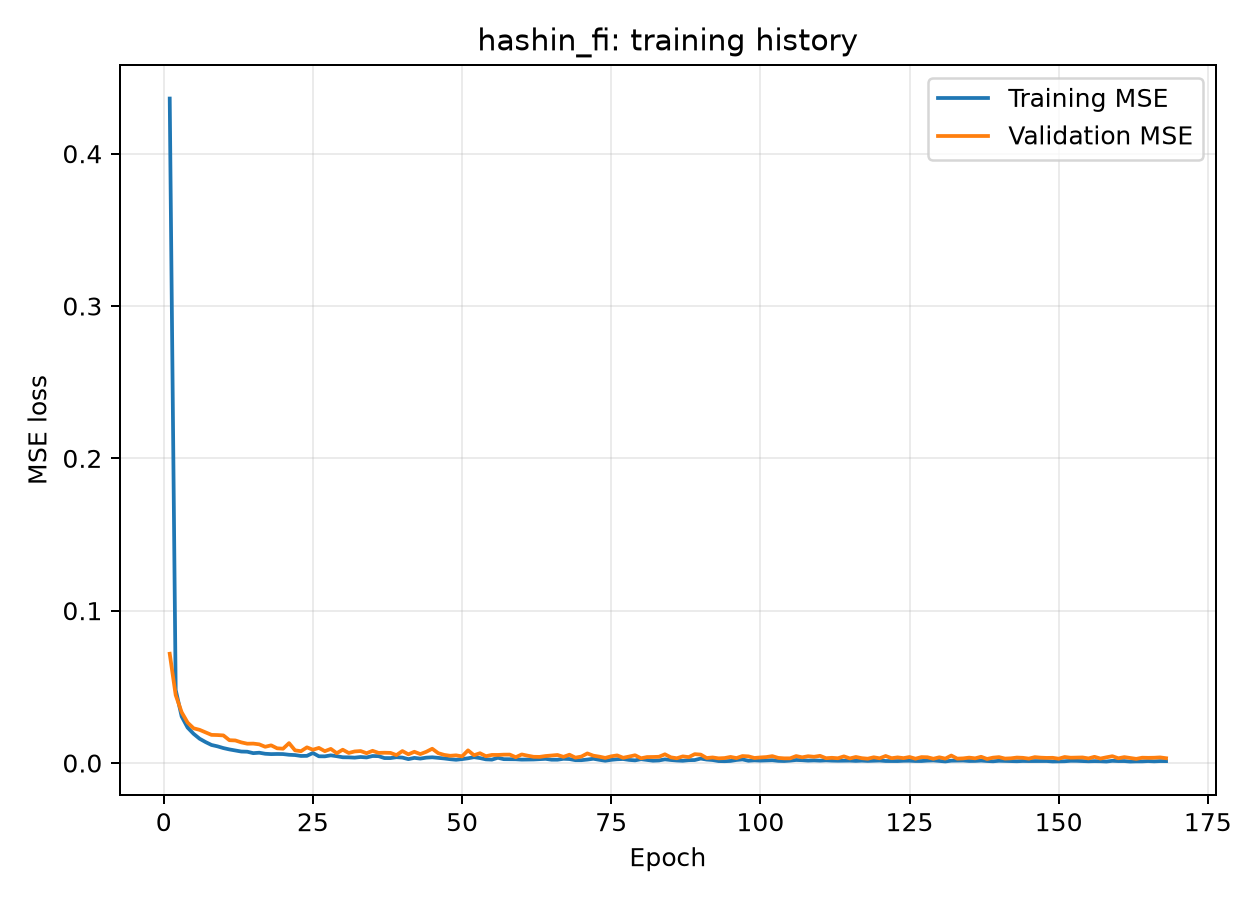

The file beside this chart, header and first rows:
epoch, loss, mae, val_loss, val_mae
0, 0.4362, 0.4018, 0.07173, 0.1689
1, 0.04801, 0.1304, 0.0446, 0.1202
2, 0.03058, 0.09769, 0.03334, 0.09542
3, 0.02324, 0.08332, 0.02652, 0.08326
4, 0.01917, 0.07627, 0.0228, 0.07575
5, 0.01597, 0.07006, 0.02179, 0.07285
6, 0.01377, 0.06566, 0.0201, 0.07003
7, 0.01185, 0.06149, 0.01848, 0.06601
8, 0.01096, 0.05944, 0.01836, 0.06516
9, 0.009802, 0.05632, 0.01812, 0.06586
10, 0.008927, 0.05459, 0.01499, 0.05908
11, 0.008243, 0.05261, 0.01481, 0.05806
12, 0.00754, 0.05018, 0.01355, 0.05383
13, 0.007425, 0.0501, 0.01268, 0.05318
14, 0.006477, 0.04709, 0.01275, 0.05484
15, 0.006766, 0.04806, 0.01227, 0.05393
16, 0.006082, 0.04586, 0.01066, 0.05029
17, 0.005851, 0.04476, 0.0116, 0.05528
18, 0.005931, 0.04529, 0.009657, 0.04447
19, 0.005874, 0.04482, 0.009403, 0.04906
20, 0.005418, 0.0438, 0.01306, 0.06322
21, 0.005222, 0.04305, 0.008332, 0.04474
22, 0.004641, 0.04051, 0.007766, 0.04084
23, 0.004711, 0.04084, 0.01029, 0.05104
24, 0.006583, 0.04593, 0.008712, 0.0451
25, 0.004413, 0.03941, 0.009922, 0.05877
26, 0.004383, 0.03897, 0.007781, 0.041
27, 0.005035, 0.04033, 0.009268, 0.05407
28, 0.00448, 0.03972, 0.006456, 0.04044
29, 0.003779, 0.03655, 0.008731, 0.04707
30, 0.003726, 0.03624, 0.006602, 0.04107
31, 0.003535, 0.03527, 0.007594, 0.04152
32, 0.003955, 0.03693, 0.007859, 0.04874
33, 0.003665, 0.03546, 0.006447, 0.038
34, 0.004602, 0.03933, 0.008013, 0.04717
35, 0.004507, 0.0382, 0.006651, 0.03874
36, 0.003253, 0.03335, 0.006758, 0.04265
37, 0.003242, 0.03388, 0.006652, 0.03937
38, 0.00383, 0.03604, 0.005198, 0.03328
39, 0.003558, 0.03493, 0.007852, 0.04624
40, 0.002557, 0.0297, 0.005703, 0.03292
41, 0.003373, 0.03458, 0.007381, 0.04994
42, 0.002907, 0.03122, 0.005866, 0.03923
43, 0.003521, 0.03399, 0.007367, 0.04405
44, 0.003758, 0.03517, 0.009369, 0.05588
45, 0.003392, 0.03285, 0.006484, 0.04183
46, 0.003002, 0.03198, 0.005333, 0.03616
47, 0.002506, 0.02936, 0.004752, 0.03166
48, 0.002132, 0.02758, 0.005045, 0.03396
49, 0.002573, 0.03006, 0.004356, 0.03042
50, 0.003107, 0.0329, 0.008306, 0.05047
51, 0.003833, 0.03393, 0.005108, 0.03036
52, 0.003256, 0.03177, 0.006428, 0.04402
53, 0.002401, 0.02857, 0.004486, 0.03122
54, 0.002228, 0.02765, 0.005321, 0.03908
55, 0.003445, 0.03349, 0.005309, 0.03262
56, 0.00253, 0.02907, 0.005499, 0.03592
57, 0.002507, 0.0291, 0.005529, 0.03538
58, 0.002461, 0.02939, 0.003805, 0.02774
59, 0.002225, 0.02748, 0.005632, 0.03891
... 108 more rows
